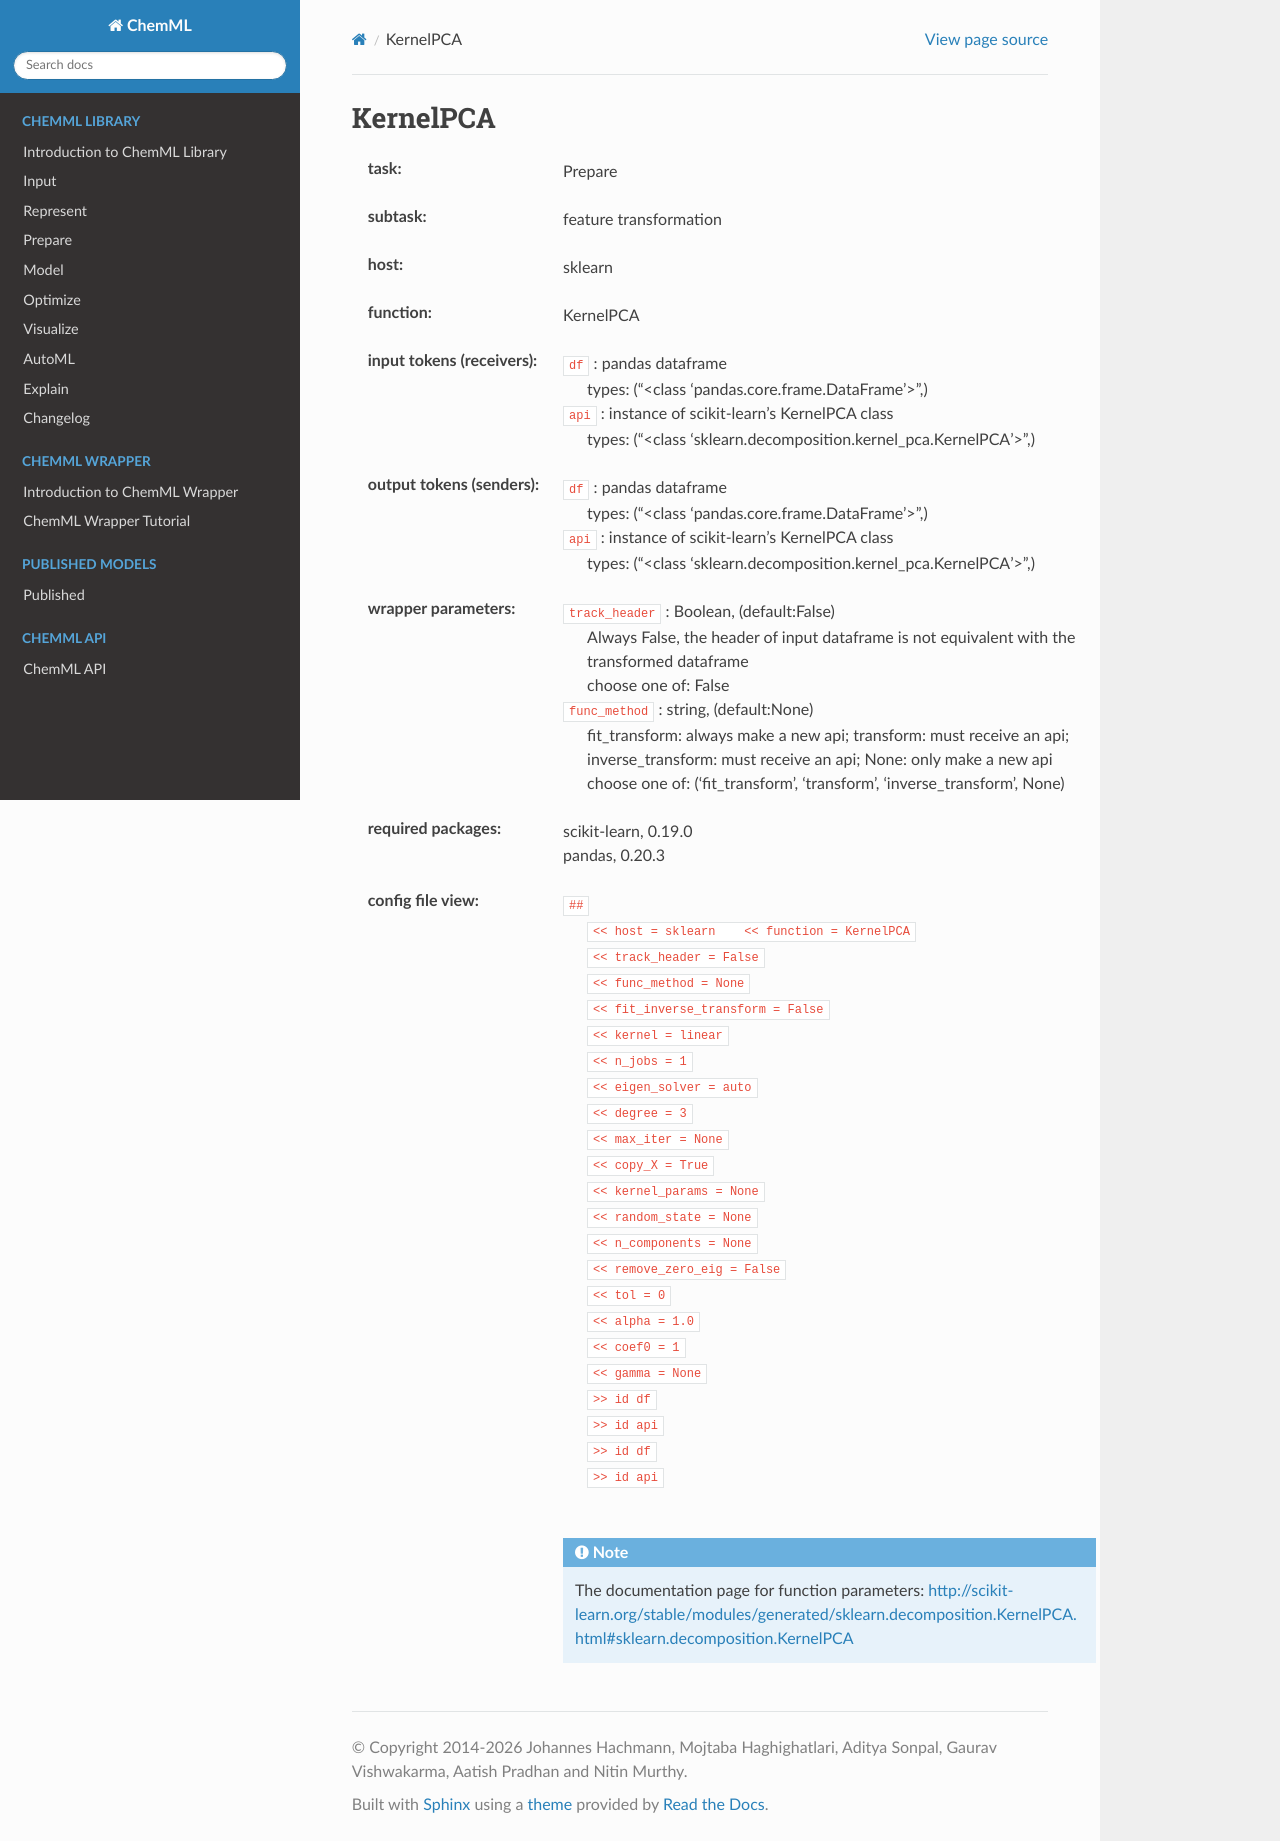

repository: hachmannlab/chemml · page: API/wrapper_docs/sklearn.KernelPCA.html · generator: sphinx

.. _KernelPCA:

KernelPCA
==========

:task:
    | Prepare

:subtask:
    | feature transformation

:host:
    | sklearn

:function:
    | KernelPCA

:input tokens (receivers):
    | ``df`` : pandas dataframe
    |   types: ("<class 'pandas.core.frame.DataFrame'>",)
    | ``api`` : instance of scikit-learn's KernelPCA class
    |   types: ("<class 'sklearn.decomposition.kernel_pca.KernelPCA'>",)

:output tokens (senders):
    | ``df`` : pandas dataframe
    |   types: ("<class 'pandas.core.frame.DataFrame'>",)
    | ``api`` : instance of scikit-learn's KernelPCA class
    |   types: ("<class 'sklearn.decomposition.kernel_pca.KernelPCA'>",)

:wrapper parameters:
    | ``track_header`` : Boolean, (default:False)
    |   Always False, the header of input dataframe is not equivalent with the transformed dataframe
    |   choose one of: False
    | ``func_method`` : string, (default:None)
    |   fit_transform: always make a new api; transform: must receive an api; inverse_transform: must receive an api; None: only make a new api 
    |   choose one of: ('fit_transform', 'transform', 'inverse_transform', None)

:required packages:
    | scikit-learn, 0.19.0
    | pandas, 0.20.3

:config file view:
    | ``##``
    |   ``<< host = sklearn    << function = KernelPCA``
    |   ``<< track_header = False``
    |   ``<< func_method = None``
    |   ``<< fit_inverse_transform = False``
    |   ``<< kernel = linear``
    |   ``<< n_jobs = 1``
    |   ``<< eigen_solver = auto``
    |   ``<< degree = 3``
    |   ``<< max_iter = None``
    |   ``<< copy_X = True``
    |   ``<< kernel_params = None``
    |   ``<< random_state = None``
    |   ``<< n_components = None``
    |   ``<< remove_zero_eig = False``
    |   ``<< tol = 0``
    |   ``<< alpha = 1.0``
    |   ``<< coef0 = 1``
    |   ``<< gamma = None``
    |   ``>> id df``
    |   ``>> id api``
    |   ``>> id df``
    |   ``>> id api``
    |
    .. note:: The documentation page for function parameters: http://scikit-learn.org/stable/modules/generated/sklearn.decomposition.KernelPCA.html#sklearn.decomposition.KernelPCA
